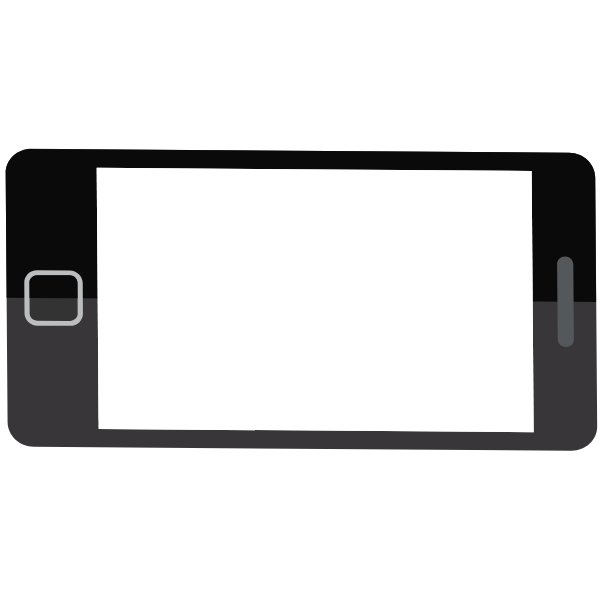
t = 0.00 s
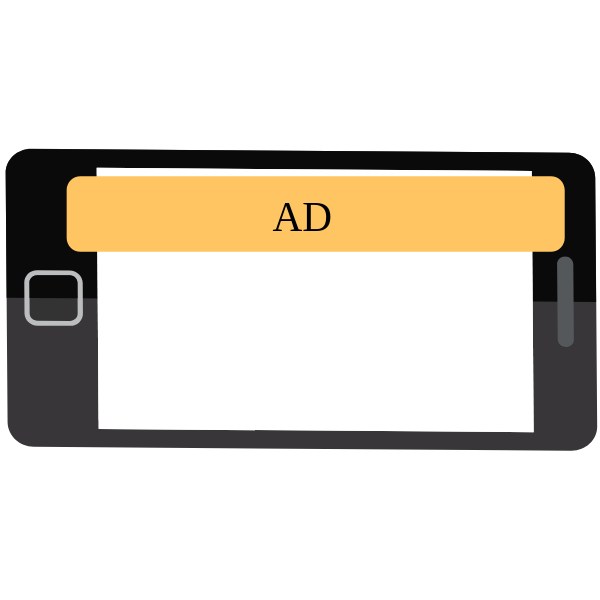
t = 1.75 s
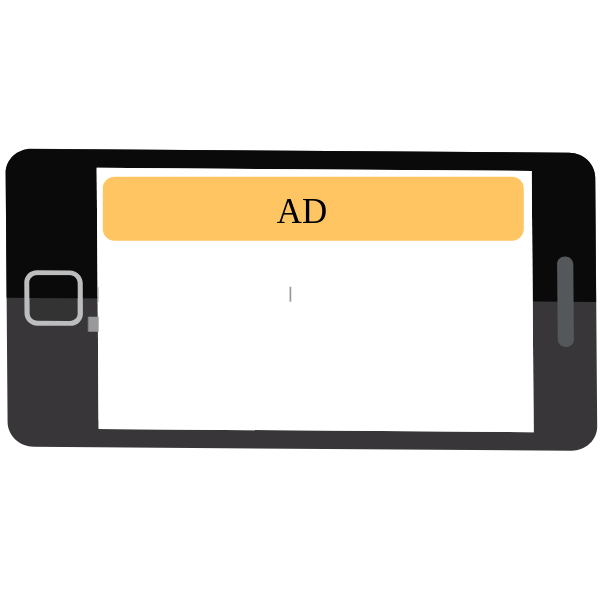
t = 3.30 s
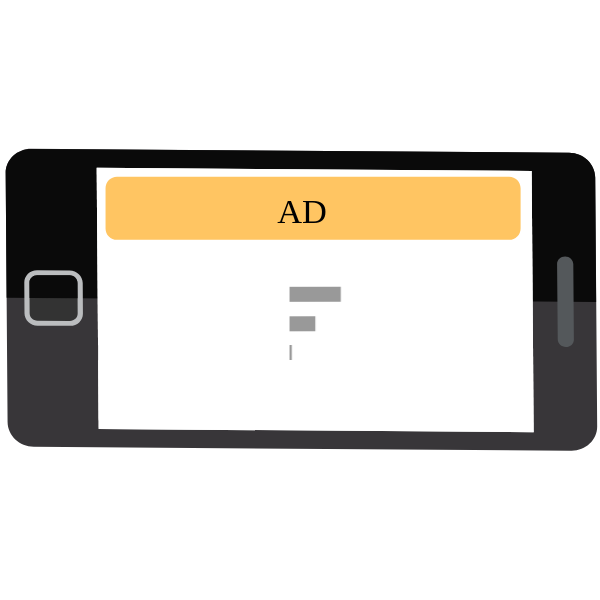
t = 5.00 s
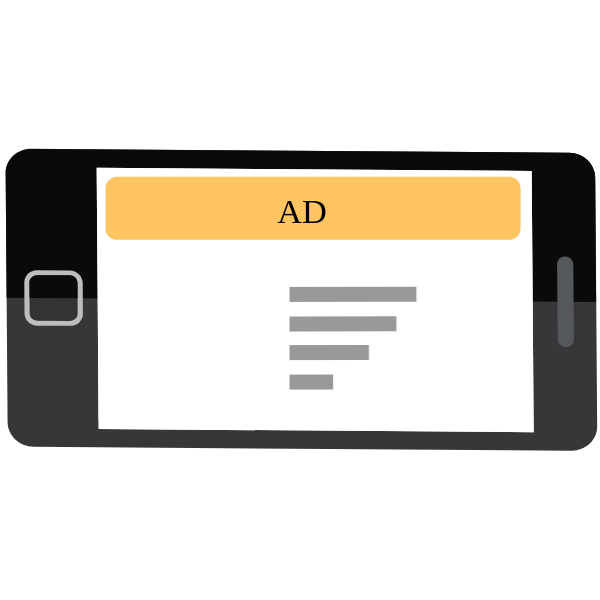
t = 6.75 s
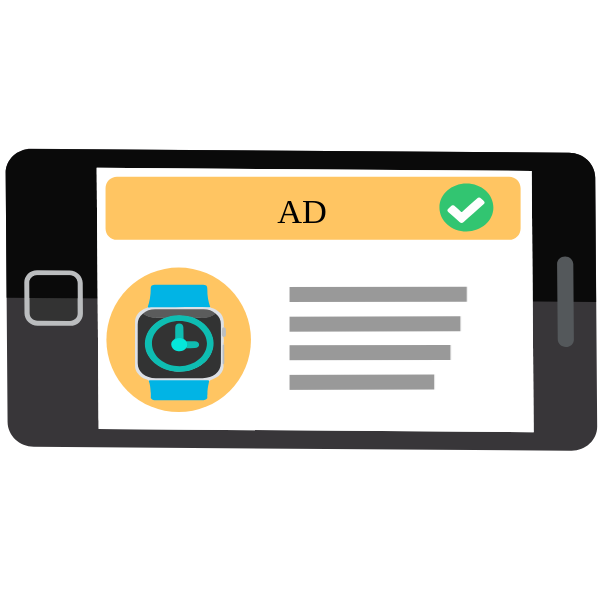
t = 8.25 s

The animated SVG that drew these frames (rendered in a browser with its animation timeline set to each time). Animation: 7 CSS @keyframes rules; one cycle of 10.00 s, repeats indefinitely.

<svg width="600" height="600" xmlns="http://www.w3.org/2000/svg" xmlns:xlink="http://www.w3.org/1999/xlink">
 <g>
  <title>background</title>
 
 </g>

 <g>
  <title>Title1</title>
 </g>
 <style type="text/css">.st0{fill:#83C0B3;}
	.st1{display:none;}
	.st2{display:inline;fill:#EFB378;}
	.st3{display:inline;fill:#F2B98B;}
	.st4{fill:#383639;}
	.st5{fill:#0A0A0A;}
	.st6{fill:#F1F2F2;}
	.st7{fill:#FFFFFF;}
	.st8{fill:#54585B;}
	.st9{fill:#BBBDBF;}
	.st10{fill:#333333;}
	.st11{fill:none;stroke:#999999;stroke-width:15;stroke-miterlimit:10;}
	.st12{fill:#FFC562;}
	.st13{fill:#01B4E5;}
	.st14{fill:#DDE1E6;}
	.st15{fill:#BBBFC1;}
	.st16{fill:#B9BEC1;}
	.st17{fill:#C4C5C4;}
	.st18{fill:#323333;}
	.st19{fill:#5B5C5C;}
	.st20{fill:#0EBDB2;}
	.st21{fill:#05E6DA;}
	.st22{fill:#0FBCB1;}
	.st23{fill:#10BCB1;}
	.st24{font-family:'BerlinSansFBDemi-Bold';}
	.st25{font-size:36px;}
	.st26{display:none;fill:#32C575;}
	.st27{fill:#32C571;}
	.st28{fill:#FEFEFE;}
	#header{
	animation : fadein 10s ease-in-out ;
	transform-origin: 50% 30%
	}
	@keyframes fadein{
	0%,5%{
	visibility : hidden
	}
	10%,20%{
	visibility : visible;
	transform:scale(1.2)
	}
	36%,100%{
	visibility : visible;
	transform:scale(1)
	}
	}
	#line1{
	animation : slide1 10s ease-in-out infinite
	}
	@keyframes slide1{
	0%,20%{
	visibility: hidden;
	transform : translateX(-207px)
	}
	30%,100%{
	visibility : visible
	transform : translateX(0px)
	}
	}
	#line4{
	animation : slide4 10s ease-in-out infinite
	}
	@keyframes slide4{
	0%,30%{
	visibility: hidden;
	transform : translateX(-207px)
	}
	40%,100%{
	visibility : visible
	transform : translateX(0px)
	}
	}
	#line3{
	animation : slide3 10s ease-in-out infinite
	}
	@keyframes slide3{
	0%,40%{
	visibility: hidden;
	transform : translateX(-207px)
	}
	50%,100%{
	visibility : visible
	transform : translateX(0px)
	}
     
	}
	#line2{
	animation : slide2 10s ease-in-out infinite
	}
	@keyframes slide2{
	0%,50%{
	visibility: hidden;
	transform : translateX(-207px)
	}
	60%,100%{
	visibility : visible
	transform : translateX(0px)
	}
     
	}
	#watch{
	animation : animate 10s ease-in-out 
	}
	@keyframes animate{
	0%,70%{
	visibility : hidden
	}
	90%,100%{
	visibility : visible
	}
	}
	#check{
	animation : blow 10s linear 
	}
	@keyframes blow{
	0%,80%{
	visibility : hidden
	}
	90%,100%{
	visibility : visible
	}
	}</style>
 <g>
  <title>Layer 1</title>
  <g stroke="null" id="svg_2">
   <g stroke="null" id="Layer_1">
    <g stroke="null" id="phone">
     <g stroke="null" id="svg_3">
      <g stroke="null" class="st1" id="svg_4">
       <path stroke="null" class="st2" d="m-93.05018,481.40853l162.88928,-102.54577c27.68927,-21.29209 68.65029,-17.09096 91.47006,9.45254l67.31356,78.00735c22.91526,26.5435 19.09605,65.30848 -8.59322,86.60057l-217.69493,165.56273l-95.38475,-237.07742z" id="svg_5"/>
      </g>
      <g stroke="null" class="st1" id="svg_6">
       <path stroke="null" class="st3" d="m295.07697,463.26729c-4.86949,48.98136 -50.79548,84.40453 -102.54577,79.05763l-152.38645,-15.75424c-51.75029,-5.34689 -89.8469,-49.36328 -84.97741,-98.34464l18.61865,-193.63391c4.86949,-48.98136 50.79548,-84.40453 102.54577,-79.05763l152.38645,15.65876c51.75029,5.34689 89.8469,49.36328 84.97741,98.34464l-18.61865,193.72939z" id="svg_7"/>
      </g>
      <g stroke="null" id="svg_8">
       <g stroke="null" id="svg_9">
        <path stroke="null" class="st4" d="m31.45605,148.85088c-14.32204,-0.09548 -25.87514,10.78927 -25.77966,24.34746l1.9096,248.91697c0.09548,13.55819 11.83955,24.6339 26.16158,24.72938l537.6492,3.81921c14.32204,0.09548 25.87514,-10.78927 25.77966,-24.34746l-1.9096,-248.91697c-0.09548,-13.55819 -11.83955,-24.6339 -26.16158,-24.72938l-537.6492,-3.81921z" id="svg_10"/>
       </g>
       <g stroke="null" id="svg_11">
        <path stroke="null" class="st5" d="m595.17135,177.49495l0.9548,124.50622l-589.49496,-4.20113l-0.9548,-124.50622c-0.09548,-13.55819 11.45763,-24.44294 25.77966,-24.34746l537.6492,3.81921c14.32204,0.09548 25.97062,11.17119 26.0661,24.72938z" id="svg_12"/>
       </g>
       <polygon stroke="null" class="st6" points="96.66905212402344,167.75596523284912 98.67414855957031,428.9898672103882 533.6820678710938,432.14071559906006 531.6769409179688,170.90682888031006 " id="svg_13"/>
       <g stroke="null" id="svg_14">
        <g stroke="null" id="svg_15">
         <polygon stroke="null" class="st7" points="96.66905212402344,167.75596523284912 98.67414855957031,428.9898672103882 533.6820678710938,432.14071559906006 531.6769409179688,170.90682888031006 " id="svg_16"/>
        </g>
       </g>
       <path stroke="null" class="st8" d="m557.7431,339.33395c0,4.20113 3.72373,7.7339 8.11582,7.7339c4.48757,0 8.11582,-3.34181 8.02034,-7.63842l-0.57288,-75.23842c0,-4.20113 -3.72373,-7.7339 -8.2113,-7.7339c-4.48757,0 -8.11582,3.34181 -8.02034,7.63842l0.66836,75.23842z" id="svg_17"/>
       <path stroke="null" class="st9" d="m37.18486,270.30174c-7.16102,-0.09548 -12.88983,5.44237 -12.88983,12.22147l0.19096,30.74464c0.09548,6.7791 5.91977,12.31695 13.08079,12.41243l32.46328,0.19096c7.16102,0.09548 12.88983,-5.44237 12.88983,-12.22147l-0.19096,-30.74464c-0.09548,-6.7791 -5.91977,-12.31695 -13.08079,-12.41243l-32.46328,-0.19096z" id="svg_18"/>
       <path stroke="null" class="st10" d="m77.66848,313.55428c0,4.10565 -3.43729,7.35198 -7.7339,7.35198l-32.46328,-0.19096c-4.29661,0 -7.82938,-3.34181 -7.82938,-7.44746l-0.19096,-30.74464c0,-4.10565 3.43729,-7.35198 7.7339,-7.35198l32.46328,0.19096c4.29661,0 7.82938,3.34181 7.82938,7.44746l0.19096,30.74464zm0,0c0,4.10565 -3.43729,7.35198 -7.7339,7.35198l-32.46328,-0.19096c-4.29661,0 -7.82938,-3.34181 -7.82938,-7.44746l-0.19096,-30.74464c0,-4.10565 3.43729,-7.35198 7.7339,-7.35198l32.46328,0.19096c4.29661,0 7.82938,3.34181 7.82938,7.44746l0.19096,30.74464z" id="svg_19"/>
       <g stroke="null" id="svg_20">
        <path stroke="null" class="st5" d="m77.47752,282.90513l0.09548,15.37232l-48.02656,-0.38192l-0.09548,-15.37232c0,-4.10565 3.43729,-7.35198 7.7339,-7.35198l32.46328,0.19096c4.29661,0.09548 7.82938,3.43729 7.82938,7.54294z" id="svg_21"/>
       </g>
      </g>
     </g>
    </g>
    <line stroke="null" id="line1" class="st11" x1="487.1832" y1="294.26727" x2="294.31313" y2="294.55372"/>
    <line stroke="null" id="line2" class="st11" x1="487.1832" y1="382.10909" x2="294.31313" y2="382.39553"/>
    <line stroke="null" id="line3" class="st11" x1="487.1832" y1="352.51022" x2="294.31313" y2="352.79666"/>
    <line stroke="null" id="line4" class="st11" x1="487.1832" y1="323.86615" x2="294.31313" y2="324.15259"/>
    <rect stroke="null" x="98.67413" y="256.4571" class="st7" width="190.86499" height="163.93956" id="svg_22"/>
    <g stroke="null" id="watch">
     <circle stroke="null" class="st12" cx="178.68657" cy="339.81135" r="72.27854" id="svg_23"/>
     <path stroke="null" class="st13" d="m147.65549,307.34807c2.00508,-5.91977 3.05537,-11.93503 3.05537,-18.14124c0,-3.62825 1.05028,-4.39209 5.34689,-4.39209c15.18136,0 30.45819,0 45.63955,0c4.67853,0 5.63333,0.76384 5.63333,4.67853c-0.09548,6.01525 0.85932,11.93503 2.95989,17.75932c-0.9548,0.85932 -2.29153,0.66836 -3.53277,0.66836c-17.75932,0 -35.61413,0 -53.37345,0c-1.33672,0 -2.76893,0 -4.10565,0.09548c-0.66836,0 -1.4322,0.09548 -1.62316,-0.66836z" id="svg_24"/>
     <path stroke="null" class="st13" d="m150.61538,391.84807c-0.09548,-3.62825 -0.57288,-7.16102 -1.71864,-10.59831c-0.4774,-0.85932 0.09548,-1.24124 1.05028,-1.4322c0.85932,-0.19096 1.81412,-0.09548 2.67345,-0.09548c17.56836,0 35.23221,0 52.80057,0c0.66836,0 1.33672,0 2.10057,0.09548c1.81412,0.19096 2.00508,0.4774 1.4322,2.19605c-0.9548,4.20113 -1.71864,8.30678 -1.52768,12.60339c-0.4774,1.24124 0.19096,2.48249 -0.19096,3.62825c-1.14576,1.52768 -2.86441,2.00508 -5.06045,2.00508c-15.37232,0 -30.84012,0 -46.21243,0c-2.10057,0 -4.01017,-0.19096 -5.06045,-2.00508c-0.19096,-0.28644 -0.19096,-0.57288 -0.09548,-0.9548c-0.09548,-1.81412 0.19096,-3.62825 -0.19096,-5.44237z" id="svg_25"/>
     <path stroke="null" class="st14" d="m208.9538,381.91813c0.4774,-1.4322 -0.28644,-1.71864 -1.81412,-1.71864c-18.80961,0 -37.61921,0 -56.42882,0c-0.9548,0 -1.81412,-0.09548 -1.71864,1.05028c-0.4774,-1.14576 -1.81412,-1.52768 -2.95989,-1.9096c-3.91469,-1.33672 -6.68362,-3.62825 -8.78418,-6.58814c-1.4322,-2.00508 -2.19605,-4.20113 -2.19605,-6.49266c-0.09548,-14.79944 -0.09548,-29.59887 0,-44.39831c0.09548,-6.3017 3.91469,-10.78927 10.69379,-13.55819c0.76384,-0.28644 1.52768,-0.4774 2.00508,-1.05028c1.05028,0.66836 2.10057,-0.09548 3.15085,-0.09548c6.20622,0.09548 12.50791,-0.09548 18.71413,0c13.27175,0.09548 26.63899,-0.19096 39.91074,0.09548c0.28644,0 0.57288,-0.09548 0.76384,-0.09548c0.38192,0.57288 1.05028,0.57288 1.71864,0.85932c5.91977,2.00508 9.92994,5.44237 11.26667,10.69379c0.57288,2.19605 0.76384,4.48757 0.57288,6.68362c-0.09548,0.76384 -0.09548,1.52768 0.85932,1.9096c-1.62316,0.4774 -2.10057,1.52768 -2.19605,2.86441c-0.19096,2.29153 -0.28644,4.58305 0.9548,6.7791c0.28644,2.19605 0.76384,4.29661 0.09548,6.49266c-0.19096,0.4774 0.57288,0.57288 0.66836,0.9548c-0.9548,0.57288 -0.9548,1.52768 -0.9548,2.29153c0.09548,5.82429 -0.28644,11.64859 0.19096,17.3774c0.66836,4.01017 -0.66836,7.54294 -3.62825,10.69379c-1.9096,2.00508 -4.29661,3.43729 -7.16102,4.39209c-1.52768,0.76384 -3.24633,1.14576 -3.72373,2.76893z" id="svg_26"/>
     <path stroke="null" class="st15" d="m223.4668,337.04242c-1.4322,-0.66836 -1.62316,-1.71864 -1.62316,-2.86441c-0.09548,-1.9096 0.09548,-3.81921 0.38192,-5.72881c0.19096,-1.52768 1.62316,-0.76384 2.48249,-0.9548c0.76384,0.38192 1.14576,1.05028 1.14576,1.71864c0.09548,2.00508 0.09548,4.01017 0,6.11073c0,1.05028 -0.9548,1.62316 -2.38701,1.71864z" id="svg_27"/>
     <path stroke="null" class="st16" d="m223.4668,364.25429c-0.85932,-0.38192 -0.85932,-0.9548 -0.85932,-1.62316c0,-5.53785 0,-11.07571 0,-16.70904c0,-0.85932 0.19096,-1.62316 1.62316,-1.4322c0,6.11073 0.09548,12.22147 0.09548,18.3322c0,0.57288 -0.09548,1.14576 -0.85932,1.4322z" id="svg_28"/>
     <path stroke="null" class="st17" d="m150.80634,397.29045l-0.19096,0c0,0 -0.09548,0 -0.09548,0c0,-1.81412 0,-3.62825 0.09548,-5.34689c0.4774,1.71864 0.19096,3.53277 0.19096,5.34689z" id="svg_29"/>
     <path stroke="null" class="st18" d="m215.7329,313.74524c3.62825,2.76893 5.15593,6.39718 5.15593,10.40735c0.09548,13.08079 0.09548,26.0661 0,39.1469c-0.09548,8.59322 -7.7339,14.79944 -18.23672,14.89492c-15.65876,0 -31.31752,0 -46.88079,0c-10.40735,0 -18.04576,-6.3017 -18.04576,-14.9904c0,-12.98531 0,-25.97062 0,-38.95594c0,-4.01017 1.52768,-7.54294 5.06045,-10.40735c0.9548,-0.19096 1.52768,0.38192 2.19605,0.76384c3.24633,2.00508 6.87458,3.05537 10.88475,2.86441c2.00508,-0.09548 4.10565,0 6.11073,0c0.76384,0 1.71864,-0.09548 2.19605,0.57288c-0.19096,0.85932 -1.14576,1.05028 -1.81412,1.4322c-9.54802,4.67853 -15.18136,11.64859 -16.4226,20.71921c-1.24124,8.49774 1.52768,16.04068 8.78418,22.34237c5.44237,4.67853 11.93503,7.63842 19.66893,8.59322c18.61865,2.19605 34.2774,-8.02034 37.81017,-21.38757c2.48249,-9.45254 -0.4774,-17.75932 -8.02034,-25.01582c-2.19605,-2.19605 -5.06045,-3.81921 -8.02034,-5.25141c-0.66836,-0.38192 -1.52768,-0.4774 -1.62316,-1.33672c0.57288,-0.66836 1.4322,-0.57288 2.19605,-0.57288c2.10057,0 4.20113,-0.09548 6.3017,0c4.10565,0.19096 7.54294,-1.05028 10.78927,-3.05537c0.57288,-0.4774 1.05028,-0.85932 1.9096,-0.76384z" id="svg_30"/>
     <path stroke="null" class="st19" d="m164.17357,318.04185c-2.48249,-0.38192 -5.06045,-0.28644 -7.54294,-0.19096c-5.34689,0.28644 -9.83446,-1.33672 -13.84463,-4.10565c3.34181,-2.95989 7.44746,-4.39209 12.31695,-4.39209c16.23164,-0.09548 32.3678,-0.09548 48.59944,0c4.67853,0 8.78418,1.4322 12.03051,4.39209c-4.10565,3.05537 -8.78418,4.48757 -14.32204,4.20113c-2.19605,-0.09548 -4.48757,-0.28644 -6.68362,0.19096c-0.76384,0.38192 -1.4322,-0.09548 -2.10057,-0.28644c-8.87966,-2.86441 -17.66384,-2.95989 -26.5435,0.09548c-0.66836,0.19096 -1.24124,0.66836 -1.9096,0.09548z" id="svg_31"/>
     <path stroke="null" class="st20" d="m164.17357,318.04185c4.48757,-1.71864 9.07062,-2.76893 14.03559,-2.86441c5.72881,-0.09548 11.26667,0.85932 16.4226,2.86441c9.6435,4.29661 15.84972,10.78927 18.23672,19.76441c3.72373,14.13107 -6.97006,28.83503 -23.77458,32.8452c-16.04068,3.72373 -32.65424,-2.00508 -40.29266,-14.03559c-8.40226,-13.36723 -2.57797,-29.98079 13.27175,-37.61921c0.76384,-0.28644 1.4322,-0.57288 2.10057,-0.9548z" id="svg_32"/>
     <path stroke="null" class="st10" d="m179.35493,320.90626c15.08588,0 27.49831,10.02542 27.59379,22.43785c0.09548,12.50791 -12.31695,22.81978 -27.30735,22.91526c-15.37232,0 -27.68927,-10.1209 -27.68927,-22.7243c-0.09548,-12.41243 12.31695,-22.62882 27.40283,-22.62882z" id="svg_33"/>
     <path stroke="null" class="st21" d="m186.03855,348.21361c-1.81412,2.29153 -4.48757,3.34181 -7.7339,2.95989c-3.34181,-0.38192 -5.72881,-1.9096 -6.68362,-4.67853c-0.9548,-2.67345 -0.28644,-5.06045 2.38701,-6.87458c1.71864,-1.62316 3.81921,-2.48249 6.49266,-2.10057c1.24124,0.19096 2.38701,0.4774 3.05537,1.4322c1.33672,0.4774 2.10057,1.4322 2.86441,2.38701c2.19605,1.9096 1.9096,5.72881 -0.38192,6.87458z" id="svg_34"/>
     <path stroke="null" class="st22" d="m183.55606,338.95202c-3.24633,-1.52768 -5.72881,-1.4322 -8.59322,0.38192c-0.28644,0.19096 -0.57288,0.19096 -0.9548,0.28644c1.05028,-0.76384 1.33672,-1.71864 1.24124,-2.86441c-0.09548,-3.15085 0,-6.20622 0,-9.35706c0,-2.29153 1.52768,-3.72373 3.91469,-3.81921c2.48249,-0.09548 4.10565,1.33672 4.20113,3.72373c0.09548,4.01017 0.19096,7.82938 0.19096,11.64859z" id="svg_35"/>
     <path stroke="null" class="st23" d="m186.03855,348.21361c2.00508,-2.19605 1.4322,-4.48757 0.38192,-6.87458c2.76893,0 5.44237,0 8.2113,0c2.76893,0 4.39209,1.24124 4.48757,3.34181c0,1.81412 -1.62316,3.24633 -4.29661,3.34181c-2.95989,0.19096 -5.82429,0.19096 -8.78418,0.19096z" id="svg_36"/>
    </g>
   </g>
   <g stroke="null" id="header">
    <path stroke="null" id="title" class="st12" d="m509.14366,239.84354l-392.13732,0c-6.3017,0 -11.45763,-5.15593 -11.45763,-11.45763l0,-40.1017c0,-6.3017 5.15593,-11.45763 11.45763,-11.45763l392.13732,0c6.3017,0 11.45763,5.15593 11.45763,11.45763l0,40.1017c0,6.3017 -5.15593,11.45763 -11.45763,11.45763z"/>
    <text stroke="null" x="-91.62926" y="81.32668" transform="matrix(0.954802 0 0 0.954802 364.615 145.006)" class="st24 st25" id="svg_37">AD</text>
    <circle stroke="null" class="st26" cx="462.35834" cy="210.24467" r="0" id="svg_38"/>
    <g stroke="null" id="check">
     <path stroke="null" class="st27" d="m466.46399,231.44128c-14.9904,0 -27.02091,-10.69379 -27.02091,-24.06102c0,-13.17627 12.12599,-23.87006 27.02091,-23.87006c14.9904,0 27.02091,10.69379 26.92543,24.06102c0,13.27175 -12.03051,23.87006 -26.92543,23.87006z" id="svg_39"/>
     <path stroke="null" class="st28" d="m452.9058,205.2797c0.85932,-0.09548 1.4322,0.38192 2.00508,0.85932c1.9096,1.71864 3.91469,3.43729 5.82429,5.25141c0.66836,0.66836 1.05028,0.66836 1.81412,0c4.67853,-4.20113 9.45254,-8.49774 14.22655,-12.69887c1.81412,-1.62316 2.76893,-1.52768 4.58305,0c0.76384,0.66836 1.52768,1.33672 2.19605,2.00508c1.4322,1.24124 1.4322,2.29153 0,3.53277c-3.53277,3.15085 -7.06554,6.3017 -10.59831,9.45254c-3.05537,2.76893 -6.11073,5.44237 -9.26158,8.2113c-1.62316,1.4322 -2.57797,1.4322 -4.20113,0c-3.62825,-3.24633 -7.35198,-6.49266 -10.98023,-9.73898c-1.52768,-1.4322 -1.52768,-2.38701 0,-3.72373c0.85932,-0.76384 1.81412,-1.62316 2.67345,-2.38701c0.38192,-0.57288 0.9548,-0.85932 1.71864,-0.76384z" id="svg_40"/>
    </g>
   </g>
  </g>
 </g>
</svg>
